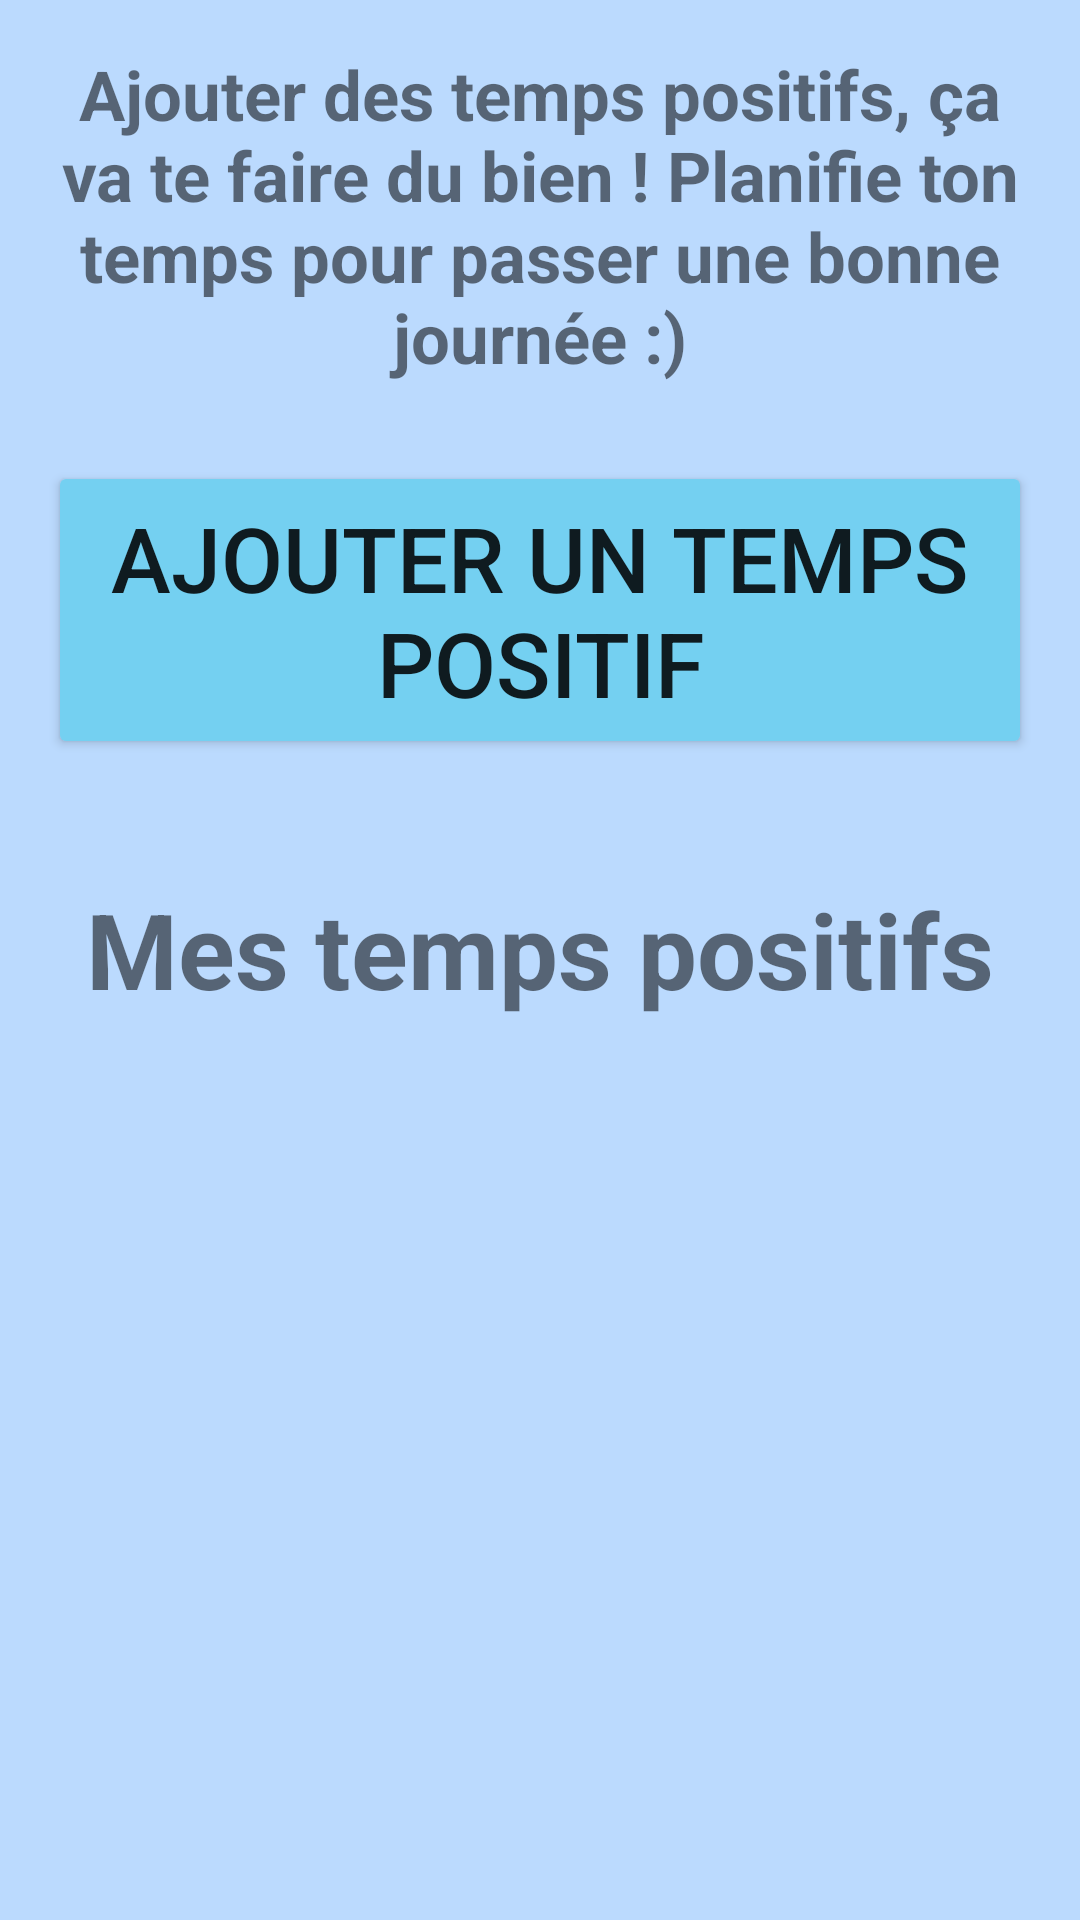

Android layout source for this screen:
<!-- AndroidManifest.xml: application theme Theme.Telecoop -->
<!-- res/layout/fragment_temps_positifs.xml -->
<?xml version="1.0" encoding="utf-8"?>
<FrameLayout
    xmlns:android="http://schemas.android.com/apk/res/android"
    android:id="@+id/root_temps_positifs"
    android:layout_width="match_parent"
    android:layout_height="match_parent"
    android:background="#bbdafe">

    
    <LinearLayout
        android:id="@+id/mainContainer"
        android:layout_width="match_parent"
        android:layout_height="match_parent"
        android:orientation="vertical"
        android:padding="16dp"
        android:gravity="center_horizontal">

        
        <TextView
            android:id="@+id/txtTempsPositifsDescription"
            android:layout_width="wrap_content"
            android:layout_height="wrap_content"
            android:text="Ajouter des temps positifs, ça va te faire du bien ! Planifie ton temps pour passer une bonne journée :)"
            android:textSize="23sp"
            android:textStyle="bold"
            android:gravity="center_horizontal"
            android:layout_marginBottom="10dp"/>

        
        <Button
            android:id="@+id/btnAddTempsPositif"
            android:layout_width="wrap_content"
            android:layout_height="wrap_content"
            android:text="Ajouter un temps positif"
            android:textSize="30sp"
            android:padding="12dp"
            android:backgroundTint="#74d0f1"
            android:layout_marginTop="16dp"/>

        
        <TextView
            android:id="@+id/txtMesTempsPositifs"
            android:layout_width="wrap_content"
            android:layout_height="wrap_content"
            android:text="Mes temps positifs"
            android:textSize="35sp"
            android:textStyle="bold"
            android:layout_marginTop="40dp"/>

        
        <androidx.recyclerview.widget.RecyclerView
            android:id="@+id/recyclerTempsPositifs"
            android:layout_width="match_parent"
            android:layout_height="0dp"
            android:layout_weight="1"
            android:layout_marginTop="25dp"/>
    </LinearLayout>

    
    <LinearLayout
        android:id="@+id/overlayAddContainer"
        android:layout_width="match_parent"
        android:layout_height="match_parent"
        android:orientation="vertical"
        android:background="#AA000000"
        android:visibility="gone"
        android:gravity="center">

        <LinearLayout
            android:layout_width="300dp"
            android:layout_height="wrap_content"
            android:background="#FFFFFF"
            android:padding="16dp"
            android:orientation="vertical">

            <TextView
                android:layout_width="wrap_content"
                android:layout_height="wrap_content"
                android:text="Ajouter un temps positif"
                android:textStyle="bold"
                android:textSize="18sp"/>

            <EditText
                android:id="@+id/edtTitle"
                android:layout_width="match_parent"
                android:layout_height="wrap_content"
                android:hint="Intitulé du temps positif"
                android:layout_marginTop="12dp"/>

            <EditText
                android:id="@+id/edtDuration"
                android:layout_width="match_parent"
                android:layout_height="wrap_content"
                android:hint="Durée (en minutes)"
                android:inputType="number"
                android:layout_marginTop="8dp"/>

            <Button
                android:id="@+id/btnSaveTempsPositif"
                android:layout_width="wrap_content"
                android:layout_height="wrap_content"
                android:text="Enregistrer"
                android:layout_marginTop="16dp"/>

            <Button
                android:id="@+id/btnCancelAdd"
                android:layout_width="wrap_content"
                android:layout_height="wrap_content"
                android:text="Annuler"
                android:layout_marginTop="4dp"/>
        </LinearLayout>
    </LinearLayout>

    
    <LinearLayout
        android:id="@+id/overlayDetailContainer"
        android:layout_width="match_parent"
        android:layout_height="match_parent"
        android:orientation="vertical"
        android:background="#AA000000"
        android:visibility="gone"
        android:gravity="center">

        <LinearLayout
            android:layout_width="wrap_content"
            android:layout_height="wrap_content"
            android:background="#FFFFFF"
            android:padding="16dp"
            android:orientation="vertical"
            android:gravity="center">

            <TextView
                android:id="@+id/txtDetailTitle"
                android:layout_width="wrap_content"
                android:layout_height="wrap_content"
                android:text="Titre du temps positif"
                android:textStyle="bold"
                android:textSize="18sp"/>

            
            <ProgressBar
                android:id="@+id/progressCamembert"
                style="?android:attr/progressBarStyleHorizontal"
                android:layout_width="150dp"
                android:layout_height="150dp"
                android:indeterminateOnly="false"
                android:max="100"
                android:progress="0"
                android:layout_marginTop="16dp"
                android:progressDrawable="@drawable/circle_progress_drawable" />

            <TextView
                android:id="@+id/txtTimeRemaining"
                android:layout_width="wrap_content"
                android:layout_height="wrap_content"
                android:text="00:00"
                android:textSize="20sp"
                android:layout_marginTop="8dp"/>

            <Button
                android:id="@+id/btnPlayPause"
                android:layout_width="wrap_content"
                android:layout_height="wrap_content"
                android:text="Play"
                android:layout_marginTop="16dp"/>

            <Button
                android:id="@+id/btnCloseDetail"
                android:layout_width="wrap_content"
                android:layout_height="wrap_content"
                android:text="Fermer"
                android:layout_marginTop="8dp"/>

            <Button
                android:id="@+id/btnDeleteTemps"
                android:layout_width="wrap_content"
                android:layout_height="wrap_content"
                android:text="Supprimer"
                android:layout_marginTop="8dp"/>
        </LinearLayout>
    </LinearLayout>
</FrameLayout>
<!-- resources referenced by this layout -->
<resources>
  <!-- drawable circle_progress_drawable (drawable) -->
  <rotate
      xmlns:android="http://schemas.android.com/apk/res/android"
      android:fromDegrees="270"
      android:toDegrees="270"
      android:pivotX="50%"
      android:pivotY="50%">
  
      <layer-list>
              
              <item android:id="@android:id/background">
                  <shape
                      android:innerRadius="0dp"
                      android:shape="ring"
                      android:thicknessRatio="2"
                      android:useLevel="false">
                      <solid android:color="@android:color/darker_gray" />
                  </shape>
              </item>
  
              
              <item android:id="@android:id/progress">
                  <shape
                      android:innerRadius="0dp"
                      android:shape="ring"
                      android:thicknessRatio="2"
                      android:useLevel="true">
                      <gradient
                          android:startColor="@android:color/holo_orange_light"
                          android:centerColor="@android:color/holo_orange_dark"
                          android:endColor="@android:color/holo_orange_light"
                          android:angle="0"/>
                  </shape>
              </item>
          </layer-list>
  </rotate>
  <style name="Theme.Telecoop" parent="Theme.MaterialComponents.DayNight.DarkActionBar">
          
          <item name="colorPrimary">@color/purple_500</item>
          <item name="colorPrimaryVariant">@color/purple_700</item>
          <item name="colorOnPrimary">@color/white</item>
          
          <item name="colorSecondary">@color/teal_200</item>
          <item name="colorSecondaryVariant">@color/teal_700</item>
          <item name="colorOnSecondary">@color/black</item>
          
          <item name="android:statusBarColor">?attr/colorPrimaryVariant</item>
          
      </style>
  <color name="purple_500">#FF6200EE</color>
  <color name="purple_700">#FF3700B3</color>
  <color name="white">#FFFFFFFF</color>
  <color name="teal_200">#FF03DAC5</color>
  <color name="teal_700">#FF018786</color>
  <color name="black">#FF000000</color>
</resources>
